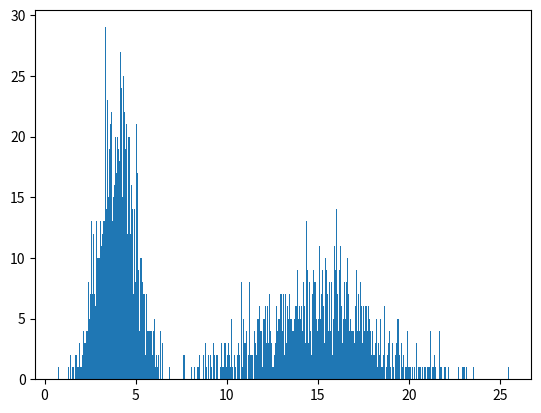

The script that saved this image:
import numpy as np
import matplotlib.pyplot as plt

mean_1 = 4
std_dev_1 = 1
nb_point_1 = 1000

mean_2 = 15
std_dev_2 = 3
nb_point_2 = 1000

nb_point = nb_point_1 + nb_point_2

mode_1 = np.random.normal(loc=mean_1, scale=std_dev_1, size=(nb_point_1, ))
mode_2 = np.random.normal(loc=mean_2, scale=std_dev_2, size=(nb_point_1, ))

array = np.concatenate((mode_1, mode_2))
plt.hist(array, bins=500)
plt.savefig("hist.pdf")
